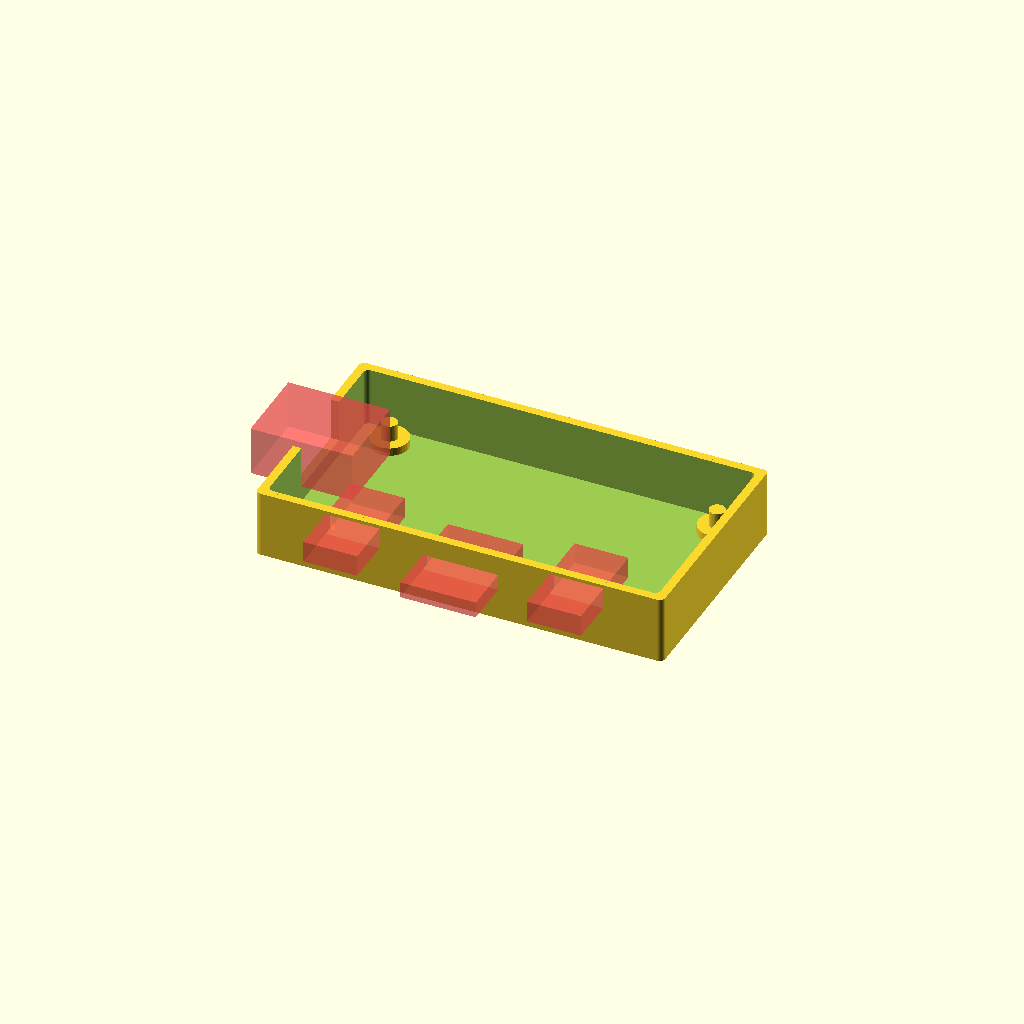
Cell 1: rendered with the file's own defaults.
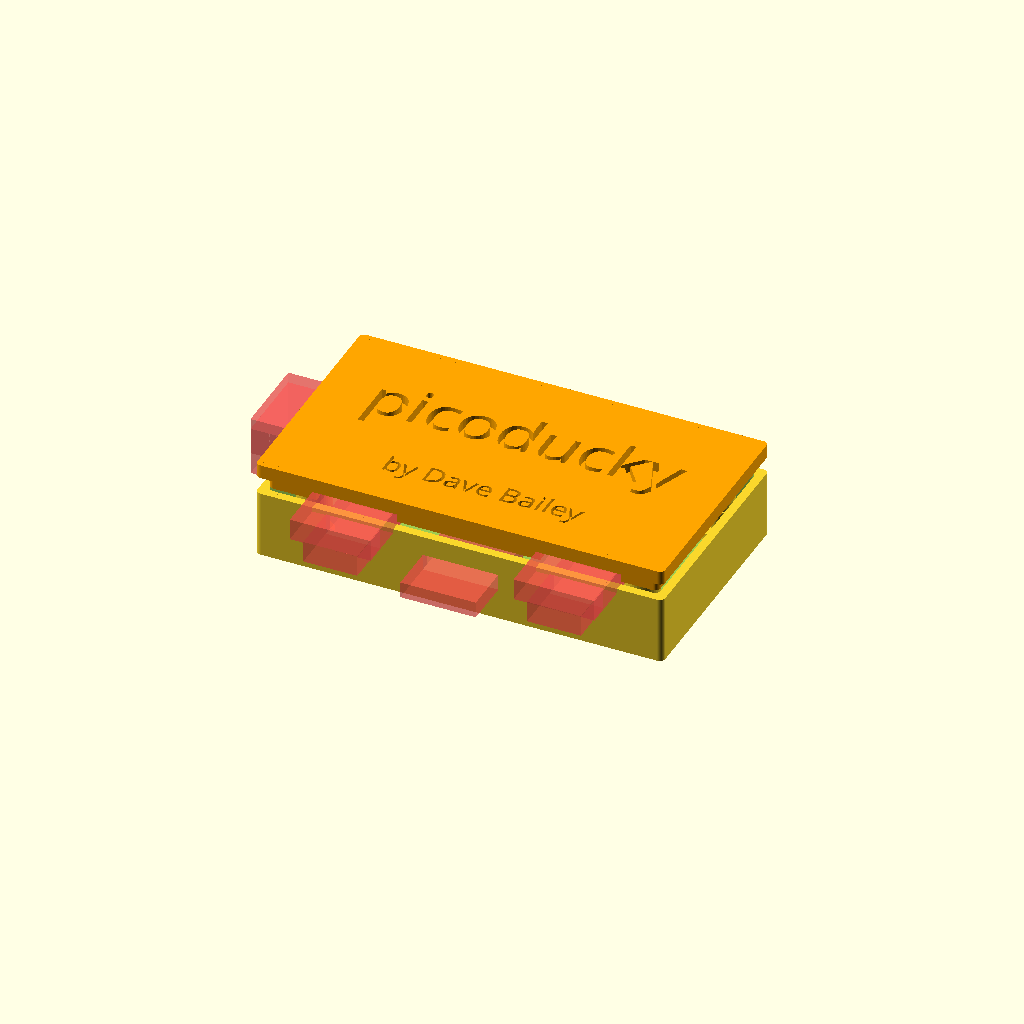
Cell 2: the same model with make_top = 1.
One fixed orthographic camera (rotation 55°, 0°, 25°; colour scheme Cornfield) for every cell.
OpenSCAD source file OpenSCAD/picoducky_case.scad:
/*
    This is now being modified for a Pico Ducky!
    Modified and now made by: Aask
    Original model: github.com/revk/PCBCase.git
    
    Designed to allow the Picoducky to be completely in the box, resiliant to
    dust and pokey fingers.
    
    * Configurable connector holes
    * Either holes, for screws/bolts, or mounting pins for the picoducky
        
    TODO:
    * Fix lip on lid to be centered
    * Validate bottom text prints as expected
    * Tighten USB hole
    * Document more of the sections
*/

// THINGIVERSE customizer does not understand true/flase, so use 1/0 instead

/* [parts] */
make_bottom=1;   // [0:No,1:Yes] 
make_top=0;      // [0:No,1:Yes] 
make_sliders=0;

/* [connectors] */
usb_cable_hole = 1; // [0:No,1:Yes] 
power_hole = 0;  // [0:No,1:Yes] 
selector_switch_hole = 1;   // [0:No,1:Yes] 
usb_hole = 0;    // [0:No,1:Yes] 
camera_hole = 0; // [0:No,1:Yes] 
gpio_hole = 0;   // [0:No,1:Yes] 
pins = 1;        // [0:No,1:Yes] 

/* [box] */
// gap around picoducky inside the box
gap = 1.0;
// wall thickness of box
shell_thickness = 1.6;
// standoffs picoducky sits on in the box
standoffs = 1.5;

/* [Text on lid] */
// Add an engraved text on the top, 'help->font list' for available
add_text = 1;  // [0:No,1:Yes]
lid_text = "picoducky";

text_font="Dyslexie";
/* [picoducky options] */
// show an engineering model
dummy_picoducky = 0;  // [0:No,1:Yes] 
// do we need height for a header
//pd_header = 0; // not tested, problems with heights 
// allow for solder on bottom, standoffs take care of this
//pd_solder = 0;    // don't need to allow for this as we have standoffs

// the picoducky engineering model with the measurements we use, includes don't work in thingiverse customizer
//include <picoduckyw.scad>;

//////////////////////////////
//
// Start of included picoducky engineering model
//
////////////////////
/* [picoducky dimensions DO NOT ALTER] */
/* [pico ducky dimensions YOU'RE NOT MY REAL MOM] */

pd_length = 67; // not including sd card protrusion
pd_width = 36;  // not including any connector protrusions
pd_pcb_thickness = 1.53; // including solder mask
pd_component_max_height = (3.1 - pd_pcb_thickness); // hdmi is max
pd_rounded_edge_offset = 1.0;
pd_botton_pin_height = 1.0;  // solder pins for gpio connector

pd_mount_hole_dia = 3.25; 
pd_mount_hole_offset = 3.1; // from edge
pd_mount_hole_dia_clearance = 7; 

pd_gpio_length = 50.8; // total 
pd_gpio_width = 5;  // total
pd_gpio_x_offset = 32.5;  // from left hand edge to centre of connector
pd_gpio_y_offset = 3.5; // long edge centre form pcb edge
pd_gpio_height = (10 - pd_pcb_thickness); // wihtout pcb thickness

pd_usb_hole_y_offset = 17.68;
pd_usb_hole_length = 15; // sdcard present
pd_usb_hole_width = 12;
pd_usb_hole_protrusion = 2.3; // sdcard present
pd_usb_hole_height = (10.6 - pd_pcb_thickness); 

pd_camera_y_offset = 15;
pd_camera_length = 5;
pd_camera_width = 10;
pd_camera_protrusion = 1.1; // no cable present
pd_camera_height = 10;//(2.65 - pd_pcb_thickness);

pd_hdmi_x_offset = 12.4;
pd_hdmi_length = 11.2;
pd_hdmi_width = 7.6;
pd_hdmi_protrusion = 0.5; // no cable present
pd_hdmi_height = (4.7 - pd_pcb_thickness);

pd_usb_power_x_offset = 54;
pd_usb_x_offset = 41.4;
pd_usb_length = 8;
pd_usb_width = 5.6;
pd_usb_protrusion = 1; // no cable present
pd_usb_height = (3.96 - pd_pcb_thickness);

pd_max_length = pd_length + pd_usb_hole_protrusion + pd_camera_protrusion;
pd_max_width = pd_width + pd_usb_protrusion;

slider_hole_one = 28.5;
slider_hole_two = 52;
slider_hole_three = 10.5;
///////////////////////////////////
//
// End of picoducky definitions
//
////////////////////

//////////////////////////////////
//
// Start of picoducky functions/modules
//
////////////////////////
function pd_get_max_height(gpio_header, gpio_solder) =
    pd_pcb_thickness  + 
    (pd_botton_pin_height * (gpio_solder?1:0)) + 
    (pd_gpio_height * (gpio_header?1:0)) +
    (pd_component_max_height * (gpio_header?0:1));


module pdw(gpio_header = true, gpio_solder = true) { 

    pd_max_height = pd_get_max_height(gpio_header, gpio_solder);
    
    echo("pi max length ", pd_max_length);
    echo("pi max width  ", pd_max_width);
    echo("pi max height ", pd_max_height);

    module pdw_solid() {
        // rounded edges on pcb
        x_round = [pd_rounded_edge_offset, (pd_length - pd_rounded_edge_offset)];
        y_round= [pd_rounded_edge_offset, (pd_width - pd_rounded_edge_offset)];
        for (x = x_round, y = y_round)
            translate([x, y, 0])
            {
                $fn = 40;
                cylinder(d=(2*pd_rounded_edge_offset), h=pd_pcb_thickness);
            }  

        // pcb split into bits to conform with rounded edges
        translate([pd_rounded_edge_offset, 0, 0])
            cube([pd_length - (2 * pd_rounded_edge_offset), pd_width, pd_pcb_thickness]);
        translate([0, pd_rounded_edge_offset, 0])
            cube([pd_length, pd_width - (2 * pd_rounded_edge_offset), pd_pcb_thickness]);

        // gpio 
        if (gpio_header)
        translate([pd_gpio_x_offset-(pd_gpio_length/2), 
                  (pd_width-pd_gpio_y_offset-(pd_gpio_width/2)), 
                  pd_pcb_thickness])
         #    cube([pd_gpio_length, pd_gpio_width, pd_gpio_height]);

        // gpio underside solder
        if (gpio_solder)
        translate([pd_gpio_x_offset-(pd_gpio_length/2), 
                  (pd_width-pd_gpio_y_offset-(pd_gpio_width/2)), 
                  -pd_botton_pin_height])
            cube([pd_gpio_length, pd_gpio_width, pd_botton_pin_height]);
        
        // ~~sdcard~~
        // USB Cable hole
        translate([-pd_usb_hole_protrusion, 
                  (pd_usb_hole_y_offset-(pd_usb_hole_width/2)), 
                  pd_pcb_thickness])
            cube([pd_usb_hole_length, pd_usb_hole_width, pd_usb_hole_height]);

        // camera
        translate([(pd_length - pd_camera_length + pd_camera_protrusion), 
                   (pd_camera_y_offset-(pd_camera_width/2)), 
                    pd_pcb_thickness])
            cube([pd_camera_length, pd_camera_width, pd_camera_height]);
            
        // hdmi 
        translate([(pd_hdmi_x_offset - (pd_hdmi_length/2)), 
                   -pd_hdmi_protrusion, 
                    pd_pcb_thickness])
            cube([pd_hdmi_length, pd_hdmi_width, pd_hdmi_height]);
            
        // usb power 
        translate([(pd_usb_power_x_offset - (pd_usb_length/2)), 
                   -pd_usb_protrusion, 
                    pd_pcb_thickness])
            cube([pd_usb_length, pd_usb_width, pd_usb_height]);
        
        // usb 
        translate([(pd_usb_x_offset - (pd_usb_length/2)), 
                   -pd_usb_protrusion, 
                    pd_pcb_thickness])
            cube([pd_usb_length, pd_usb_width, pd_usb_height]);
    }
    
    // make 0,0,0 centre
    translate([pd_camera_protrusion+pd_camera_protrusion-pd_max_length/2, 
               pd_usb_protrusion-pd_max_width/2, 
               0])
    difference () {
        pdw_solid();

        // mounting holes
        x_holes = [pd_mount_hole_offset, (pd_length - pd_mount_hole_offset)];
        y_holes = [pd_mount_hole_offset, (pd_width - pd_mount_hole_offset)];
        for (x = x_holes, y = y_holes)
            translate([x, y, -pd_pcb_thickness])
            {
                $fn = 40;
                cylinder(d=pd_mount_hole_dia, h=10);
            }
   }
}
////////////////////////////////////////
//
// End of picoducky functions/modules
//
////////////////////////////

case_inside_length = pd_max_length + 2*gap;
case_inside_width = pd_max_width + 2*gap;
case_inside_height = pd_get_max_height(true, true) + standoffs; 

case_outside_length = case_inside_length + (2*shell_thickness);
case_outside_width = case_inside_width + (2*shell_thickness);
case_outside_height = case_inside_height; //+ (2*shell_thickness);

module rounded_box(length, 
             width, 
             height, 
             rounded_edge_radius) 
{    
    
    // rounded edges
    x_round = [rounded_edge_radius, (length - rounded_edge_radius)];
    y_round= [rounded_edge_radius, (width - rounded_edge_radius)];
    for (x = x_round, y = y_round)
        translate([x, y, 0])
        {
            $fn = 40;
            cylinder(d=(2*rounded_edge_radius), h=height);
        }  

    // pcb split into bits to conform with rounded edges
    translate([rounded_edge_radius, 0, 0])
        cube([length - (2 * rounded_edge_radius), 
                width, 
                height]);
    translate([0, rounded_edge_radius, 0])
        cube([length, 
                width - (2 * rounded_edge_radius), 
                height]);    
}

module shell(inside_length, 
             inside_width, 
             inside_height, 
             thickness, 
             rounded_edge_radius) 
{
    difference () 
    {
        // outside
        translate([-thickness, -thickness, -thickness])
            rounded_box(case_outside_length, 
                case_outside_width, 
                case_outside_height,
                rounded_edge_radius);
    
        // inside, remove top by extending it through the outside
        rounded_box(inside_length, inside_width, case_outside_height+1, rounded_edge_radius);
        
        if (usb_cable_hole) {
            offset = 12.4 + gap; // magic number for centre line
            translate([-case_outside_length/8, offset, standoffs+pd_pcb_thickness +0])
                #cube([case_outside_length/4, pd_usb_hole_width+3, pd_usb_hole_height]);
        }
        
        if (usb_hole) {
            offset = 37.9 + gap;
            translate([offset, -case_outside_width/4, standoffs-0.6])
                #cube([pd_usb_length+3.5, case_outside_length/4, 7]);
        }

        if (power_hole) {
            offset = 50.5 + gap;
            translate([offset, -case_outside_width/4, standoffs-0.6])
                #cube([pd_usb_length+3.5, case_outside_length/4, 7]);
        }
        
        // hole for camera
        if (camera_hole) {
            offset = 8.5 + gap;
            translate([case_outside_length/1.25, offset, (standoffs+pd_pcb_thickness)])
                #cube([case_outside_length/4, pd_camera_width-2, 1.2]);
        }

        // Hole for selector switch
        if (selector_switch_hole) {
            offset = slider_hole_one + gap;
            translate([offset, -case_outside_width/4, standoffs+pd_pcb_thickness/2 + 2])
                #cube([14, case_outside_length/4, 3]);
        }
        if (selector_switch_hole) {
            offset = slider_hole_two + gap;
            translate([offset, -case_outside_width/4, standoffs+pd_pcb_thickness/2 + 4])
                #cube([10, case_outside_length/4, 4]);
        }
        if (selector_switch_hole) {
            offset = slider_hole_three + gap;
            translate([offset, -case_outside_width/4, standoffs+pd_pcb_thickness/2 + 4])
                #cube([10, case_outside_length/4, 4]);
        }
        
    }
}

module bottom_shell() {
    translate([-case_inside_length/2, -case_inside_width/2, 0])
        shell(case_inside_length, 
              case_inside_width, 
              case_inside_height, 
              shell_thickness, 
              pd_rounded_edge_offset);

    // mounting standoffs and pins for picoducky
    translate([pd_camera_protrusion+pd_camera_protrusion-pd_max_length/2,
                pd_usb_protrusion-pd_max_width/2, 0]) 
    {
        x_pins = [pd_mount_hole_offset, (pd_length - pd_mount_hole_offset)];
        y_pins = [pd_mount_hole_offset, (pd_width - pd_mount_hole_offset)];
        for (x = x_pins, y = y_pins)
            translate([x, y, 0])
            {
                $fn = 40;
                cylinder(d=pd_mount_hole_dia_clearance, h=standoffs);
                translate([0, 0, standoffs])
                    if (pins) 
                    {
                        // allow for some slack in the hole diameter, 0.9
                        // pins longer then pcb is thick so pcb can't slip out
                        cylinder(d=(pd_mount_hole_dia*0.9), h=2*pd_pcb_thickness);
                    }
            }
    }  
    
    // for reference we can add a dummy picoducky
    if (dummy_picoducky) {
        color("yellow")
            translate([0, 0, standoffs]) // add 20 for outside box
                pdw(true, true);
    }
}


module bottom() {
    difference() 
    {
        bottom_shell();
        // holes right through instead of pins
        if (!pins) 
        {
            translate([pd_camera_protrusion+pd_camera_protrusion-pd_max_length/2,
                    pd_usb_protrusion-pd_max_width/2, 0]) 
            {
                x_pins = [pd_mount_hole_offset, (pd_length - pd_mount_hole_offset)];
                y_pins = [pd_mount_hole_offset, (pd_width - pd_mount_hole_offset)];
                for (x = x_pins, y = y_pins)
                    translate([x, y, 0])
                    {
                        $fn = 40;
                        translate([0, 0, -2*shell_thickness])
                            #cylinder(d=(pd_mount_hole_dia*1.1), h=2*case_inside_height);
                    }
            }
        }
        if(add_text) 
            {
                depth = 1;
            
            rotate([180,0,0])
            translate([0,-14,1])
            linear_extrude(5, convexity=4) 
                        text("Case by Aask", font=text_font,size=3.5, valign="top", halign="center");
            
            rotate([180,0,180])
            translate([0,-20,1])
            linear_extrude(5, convexity=4) 
                        text("4321", font=text_font,size=2.5, valign="bottom", halign="center");
            rotate([180,0,180])
            translate([0,-15,1])
            linear_extrude(5, convexity=4) 
                        text("PAYLOAD", font=text_font,size=2.5, valign="bottom", halign="center");
            
            rotate([180,0,180])
            translate([-13.5,-20,1])
            linear_extrude(5, convexity=4) 
                        text("PWN/NO", font=text_font,size=2, valign="bottom", halign="right");
            
            rotate([180,0,180])
            translate([11,-20,1])
            linear_extrude(5, convexity=4) 
                        text("PWN/MNT", font=text_font,size=2, valign="bottom", halign="left");
            }
            
   
    }
}

module top_with_rim() {
    // add an extra layer on top to cover the gpio hole
    lid_thickness = (gpio_hole)?(shell_thickness):(shell_thickness+1);
    rounded_box(case_outside_length, case_outside_width, lid_thickness, pd_rounded_edge_offset);
    
    // need to make a rim/gland
    translate([shell_thickness, shell_thickness, -2*shell_thickness]) 
    {
        // translate to make sure that rim is part of the top
        translate([0,0,0.5]) 
        difference() 
        {
            rounded_box(case_outside_length - 2*shell_thickness, 
                         case_outside_width - 2*shell_thickness, 
                         2*shell_thickness, 
                         pd_rounded_edge_offset);
            
            // make a gland type rim by extending through the inside box
            translate([shell_thickness, shell_thickness, -shell_thickness])
                rounded_box(case_inside_length - 2*shell_thickness, 
                            case_inside_width - 2*shell_thickness, 
                            3*shell_thickness, 
                            pd_rounded_edge_offset);
            
            if (selector_switch_hole) {
                offset = 8.0 + gap;
                translate([offset, -case_outside_width/4, -1.3])
                    #cube([15, case_outside_length/4, 4]);
            }
            if (selector_switch_hole) {
                offset = 49.5 + gap;
                translate([offset, -case_outside_width/4, -1.3])
                    #cube([15, case_outside_length/4, 4]);
            }
            if (usb_cable_hole) {
                offset = 12.4 + gap; // magic number for centre line
                translate([-case_outside_length/8, offset, -4.3])
                    #cube([case_outside_length/4, pd_usb_hole_width+3, 7]);
            }
        }
    }

}

module top () {
    color("orange")
    
    translate([-case_inside_length/2-shell_thickness, 
                -case_inside_width/2-shell_thickness, 
                case_outside_height+shell_thickness]) 
        difference () 
        {
            top_with_rim();
         
            // always cut out for gpio pins
            offset_x = 9.9 + gap; // magic numbers
            offset_y = 25.4 + gap;
            //translate([offset_x, offset_y, -3*shell_thickness])
            //    #cube([pd_gpio_length+2, 
             //          pd_gpio_width+2,
             //          4*shell_thickness+0.3]);
            
            // a notch to make taking top of easier
             translate([0, 10+gap, -0.1])
                cube([shell_thickness, 
                       15,
                       shell_thickness*0.6]);
            
            // text, really deep text if we have no gpio cutout
            if(add_text) 
            {
                translate([case_outside_length/2,case_outside_width*0.6,shell_thickness*0.5]) 
                    linear_extrude(5, convexity=4) 
                        text(lid_text, font=text_font,size=9, valign="center", halign="center");
                
                translate([case_outside_length/2,case_outside_width*0.15,shell_thickness*0.5]) 
                    linear_extrude(5, convexity=4) 
                        text("by Dave Bailey", font=text_font,size=4, valign="bottom", halign="center");
            }
        }
    
    if (pins)
    {
        // add locking pins to lid
        // values iteratively found 
        translate([pd_camera_protrusion+pd_camera_protrusion-pd_max_length/2, 
                    pd_usb_protrusion-pd_max_width/2,
                    case_outside_height - 4*shell_thickness]) 
        {
            x_pins = [pd_mount_hole_offset, (pd_length - pd_mount_hole_offset)];
            y_pins = [pd_mount_hole_offset, (pd_width - pd_mount_hole_offset)];
            for (x = x_pins, y = y_pins)
                translate([x, y, 0])
                {
                    //translate([0, 0, -2*shell_thickness])
                    difference ()
                    {
                        $fn = 40;
                        length = 10; //magic
                        cylinder(d=pd_mount_hole_dia_clearance*0.9, h=length);
                        cylinder(d=pd_mount_hole_dia*1.1, h=length);
                    }
                }
        }
            
    }
}
module sliders() {
    make_sliders();
}

module make_sliders () 
{
    outline = [[-1.380017,-5.500004],[-2.853311,-4.441672],[-6.557473,-4.441672],[-6.557473,-3.383340],[-1.530396,-3.383340],[-1.530396,-1.235989],[-4.403254,-1.257206],[-5.661727,-1.058864],[-5.576582,-0.456093],[-4.418588,0.735981],[-3.364831,1.427971],[-2.850527,1.946951],[-2.853306,5.500004],[-1.001230,5.499989],[-1.001222,0.585413],[1.000944,0.584990],[1.001235,5.499982],[2.702950,5.499997],[2.580926,3.051448],[2.718963,1.946949],[3.277903,1.427971],[4.418588,0.735981],[5.640832,-0.456093],[5.747394,-1.058864],[4.467504,-1.257206],[1.530396,-1.235989],[1.530396,-3.383340],[6.557473,-3.383340],[6.557473,-4.441672],[2.853311,-4.441672],[1.380017,-5.500004],[0.142369,-5.500004],[0.028164,-5.500004],[-0.028164,-5.500004],[-0.142368,-5.500004],[-1.380017,-5.500004]];
    translate([0, 0, 0])
      linear_extrude(3.5) {polygon(outline);}


        //#cube([13.5, case_outside_length/4, 3.5]);
    
}

/*
// something doesn't add up, measured prints do not equate
echo("inside length ", case_inside_length);
echo("inside width  ", case_inside_width);
echo("inside height  ", case_inside_height);

echo("outside length ", case_outside_length);
echo("outside width  ", case_outside_width);
echo("outside height ", case_outside_height);
*/

if (make_bottom) bottom();
if (make_top) top();
if (make_sliders) sliders();
Parameter table extracted from the source (name, type, default, range or options):
make_bottom: number, default 1, options 0, 1
make_top: number, default 0, options 0, 1
make_sliders: number, default 0
usb_cable_hole: number, default 1, options 0, 1
power_hole: number, default 0, options 0, 1
selector_switch_hole: number, default 1, options 0, 1
usb_hole: number, default 0, options 0, 1
camera_hole: number, default 0, options 0, 1
gpio_hole: number, default 0, options 0, 1
pins: number, default 1, options 0, 1
gap: number, default 1
shell_thickness: number, default 1.6
standoffs: number, default 1.5
add_text: number, default 1, options 0, 1
lid_text: string, default "picoducky"
text_font: string, default "Dyslexie"
dummy_picoducky: number, default 0, options 0, 1
pd_length: number, default 67
pd_width: number, default 36
pd_pcb_thickness: number, default 1.53
pd_rounded_edge_offset: number, default 1
pd_botton_pin_height: number, default 1
pd_mount_hole_dia: number, default 3.25
pd_mount_hole_offset: number, default 3.1
pd_mount_hole_dia_clearance: number, default 7
pd_gpio_length: number, default 50.8
pd_gpio_width: number, default 5
pd_gpio_x_offset: number, default 32.5
pd_gpio_y_offset: number, default 3.5
pd_usb_hole_y_offset: number, default 17.68
pd_usb_hole_length: number, default 15
pd_usb_hole_width: number, default 12
pd_usb_hole_protrusion: number, default 2.3
pd_camera_y_offset: number, default 15
pd_camera_length: number, default 5
pd_camera_width: number, default 10
pd_camera_protrusion: number, default 1.1
pd_camera_height: number, default 10
pd_hdmi_x_offset: number, default 12.4
pd_hdmi_length: number, default 11.2
pd_hdmi_width: number, default 7.6
pd_hdmi_protrusion: number, default 0.5
pd_usb_power_x_offset: number, default 54
pd_usb_x_offset: number, default 41.4
pd_usb_length: number, default 8
pd_usb_width: number, default 5.6
pd_usb_protrusion: number, default 1
slider_hole_one: number, default 28.5
slider_hole_two: number, default 52
slider_hole_three: number, default 10.5
